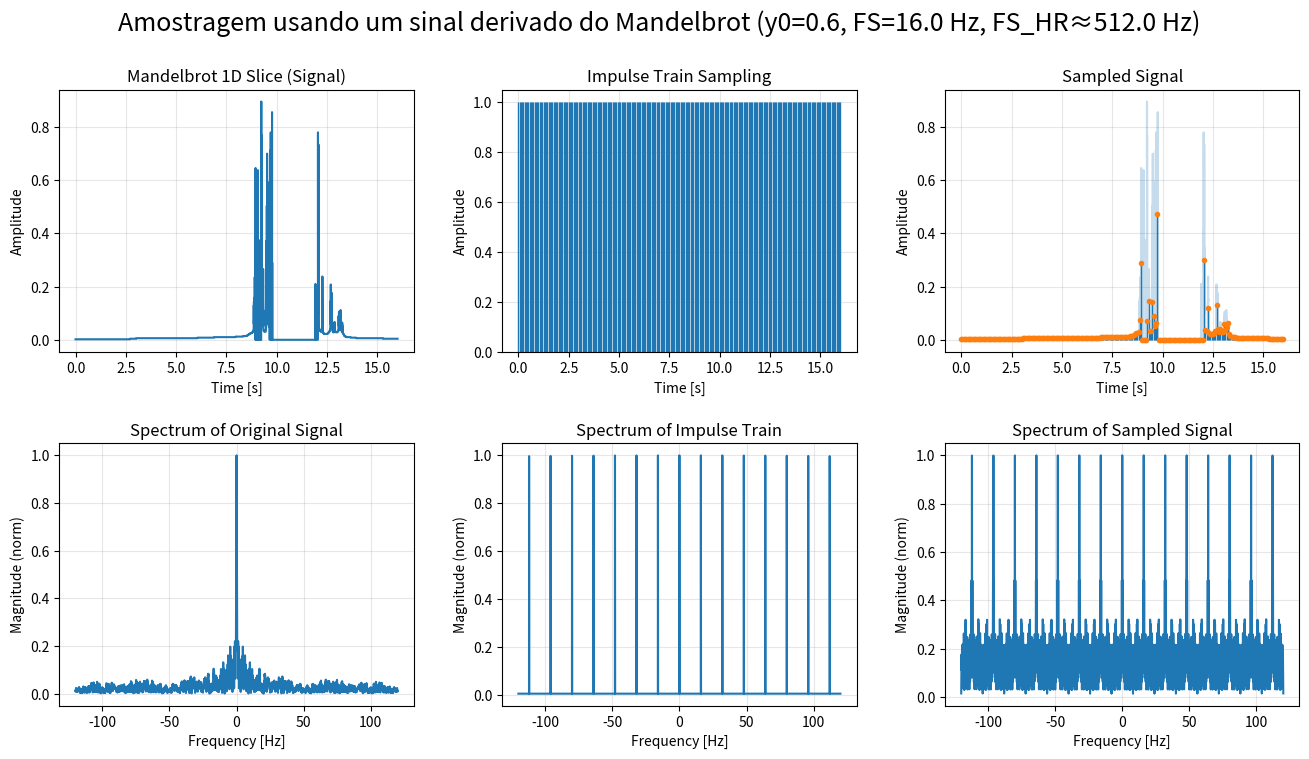

Reproduce this figure in Python.
import numpy as np
import matplotlib.pyplot as plt

OUT_FILE = "amostragem_mandelbrot_sinal.png"

N_HR = 8192
MAX_ITER = 500

X_MIN, X_MAX = -2.5, 1.0
Y0 = 0.60

T_END = 16.0
FS = 16.0

F_PLOT_MIN = -120.0
F_PLOT_MAX = 120.0

SHOW = True


def mandelbrot_escape_1d(xs, y0, max_iter):
    C = xs + 1j * y0
    Z = np.zeros_like(C, dtype=np.complex128)

    inside = np.ones(C.shape, dtype=bool)
    counts = np.zeros(C.shape, dtype=np.int32)

    for i in range(1, max_iter + 1):
        Z[inside] = Z[inside] * Z[inside] + C[inside]
        escaped = np.abs(Z) > 2.0
        newly = escaped & inside
        counts[newly] = i
        inside &= ~escaped
        if not inside.any():
            break

    counts[counts == 0] = max_iter
    return counts, inside


def normalize_signal(counts, inside, max_iter):
    s = counts.astype(np.float64) / float(max_iter)
    s[inside] = 0.0
    s = np.clip(s, 0.0, 1.0)
    return s


def fft_mag(x, dt):
    X = np.fft.fftshift(np.fft.fft(x)) * dt
    f = np.fft.fftshift(np.fft.fftfreq(x.size, d=dt))
    return f, np.abs(X)


def main():
    t = np.linspace(0.0, T_END, N_HR, endpoint=False)
    dt = t[1] - t[0]
    FS_HR = 1.0 / dt

    xs = np.linspace(X_MIN, X_MAX, N_HR, endpoint=False)

    counts, inside = mandelbrot_escape_1d(xs, Y0, MAX_ITER)
    s = normalize_signal(counts, inside, MAX_ITER)

    Ts = 1.0 / FS
    n = np.arange(0.0, T_END + 1e-12, Ts)

    idx = np.clip(np.round(n / dt).astype(int), 0, N_HR - 1)
    s_n = s[idx]

    impulse_train = np.zeros_like(s)
    impulse_train[idx] = 1.0 / dt

    s_s = s * impulse_train

    f_s, Smag = fft_mag(s, dt)
    f_p, Pmag = fft_mag(impulse_train, dt)
    f_ss, SSmag = fft_mag(s_s, dt)

    def crop(f, m):
        sel = (f >= F_PLOT_MIN) & (f <= F_PLOT_MAX)
        return f[sel], m[sel]

    f1, m1 = crop(f_s, Smag)
    f2, m2 = crop(f_p, Pmag)
    f3, m3 = crop(f_ss, SSmag)

    m1 = m1 / (m1.max() + 1e-12)
    m2 = m2 / (m2.max() + 1e-12)
    m3 = m3 / (m3.max() + 1e-12)

    fig = plt.figure(figsize=(16, 8))
    gs = fig.add_gridspec(2, 3, hspace=0.35, wspace=0.25)

    ax1 = fig.add_subplot(gs[0, 0])
    ax2 = fig.add_subplot(gs[0, 1])
    ax3 = fig.add_subplot(gs[0, 2])

    ax4 = fig.add_subplot(gs[1, 0])
    ax5 = fig.add_subplot(gs[1, 1])
    ax6 = fig.add_subplot(gs[1, 2])

    ax1.plot(t, s)
    ax1.set_title("Mandelbrot 1D Slice (Signal)")
    ax1.set_xlabel("Time [s]")
    ax1.set_ylabel("Amplitude")
    ax1.grid(True, alpha=0.3)

    ax2.vlines(n, 0.0, 1.0, linewidth=1.0)
    ax2.set_ylim(0.0, 1.05)
    ax2.set_title("Impulse Train Sampling")
    ax2.set_xlabel("Time [s]")
    ax2.set_ylabel("Amplitude")
    ax2.grid(True, alpha=0.3)

    ax3.plot(t, s, alpha=0.25)
    ax3.vlines(n, 0.0, s_n, linewidth=1.0)
    ax3.plot(n, s_n, marker="o", linestyle="None", markersize=3)
    ax3.set_title("Sampled Signal")
    ax3.set_xlabel("Time [s]")
    ax3.set_ylabel("Amplitude")
    ax3.grid(True, alpha=0.3)

    ax4.plot(f1, m1)
    ax4.set_title("Spectrum of Original Signal")
    ax4.set_xlabel("Frequency [Hz]")
    ax4.set_ylabel("Magnitude (norm)")
    ax4.grid(True, alpha=0.3)

    ax5.plot(f2, m2)
    ax5.set_title("Spectrum of Impulse Train")
    ax5.set_xlabel("Frequency [Hz]")
    ax5.set_ylabel("Magnitude (norm)")
    ax5.grid(True, alpha=0.3)

    ax6.plot(f3, m3)
    ax6.set_title("Spectrum of Sampled Signal")
    ax6.set_xlabel("Frequency [Hz]")
    ax6.set_ylabel("Magnitude (norm)")
    ax6.grid(True, alpha=0.3)

    fig.suptitle(
        f"Amostragem usando um sinal derivado do Mandelbrot (y0={Y0}, FS={FS} Hz, FS_HR≈{FS_HR:.1f} Hz)",
        fontsize=18
    )

    plt.savefig(OUT_FILE, dpi=200, bbox_inches="tight")

    if SHOW:
        plt.show()

    print(f"Saved: {OUT_FILE}")


if __name__ == "__main__":
    main()
